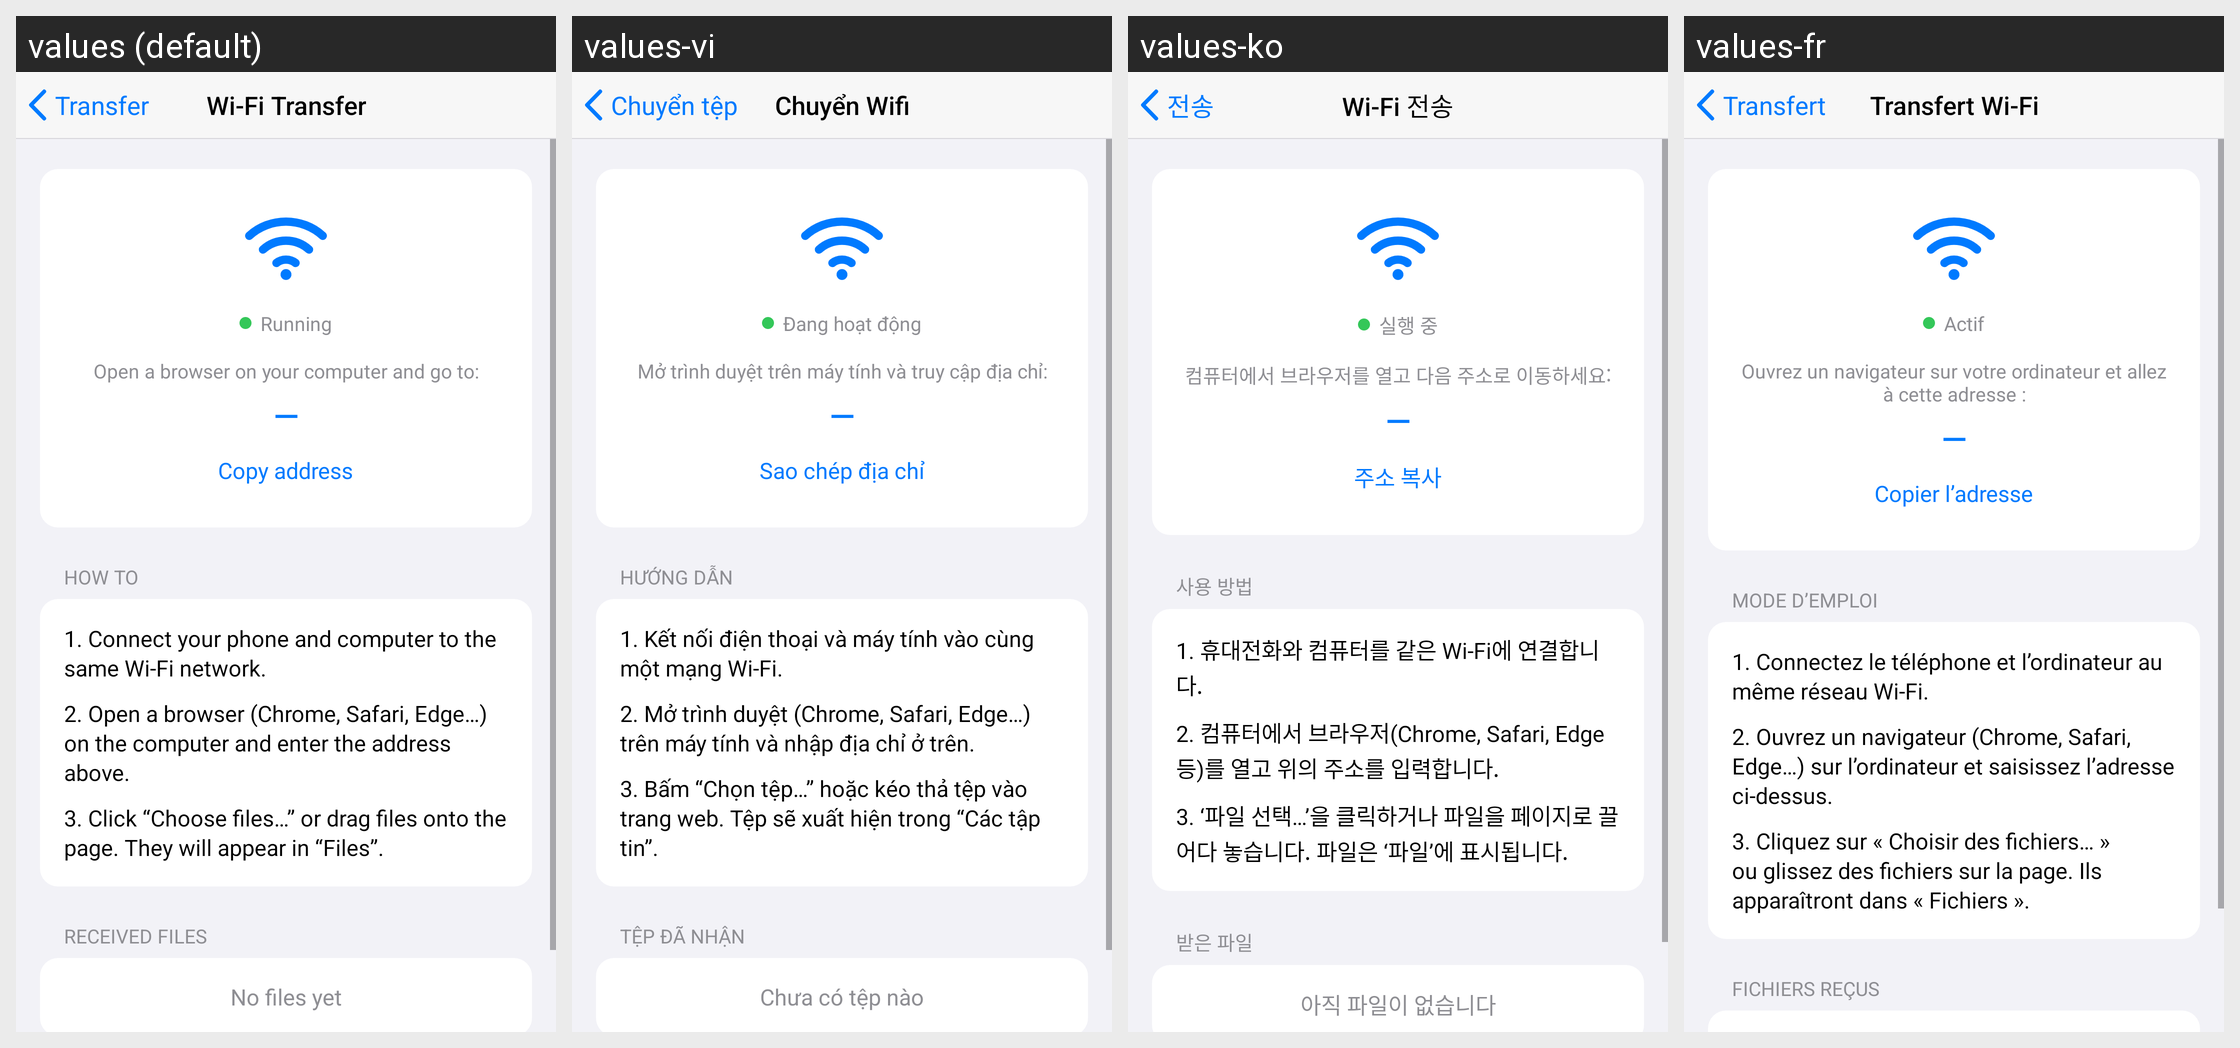

Translations of the strings shown on this Android screen, per locale in the grid:
Android screen res/layout/dialog_wifi_transfer.xml rendered under 4 locales, left to right: values (default), values-vi, values-ko, values-fr. Device: Nexus 5 (rendered at 1080×1920; each locale shown at half size, 540×960, under a caption strip naming it); theme Theme.Epub_reader.
Other locales in the repository, not shown: values-ar, values-de, values-es, values-hi, values-in, values-it, values-ja, values-pl, values-pt, values-tl, values-tr, values-zh.
Strings drawn on this screen, with the default value and each locale's value (text and hints the layout hard-codes, and strings that could not be matched under every locale, appear in the picture but are not listed):

file_transfer
  values: Transfer
  values-vi: Chuyển tệp
  values-ko: 전송
  values-fr: Transfert

wifi_transfer
  values: Wi-Fi Transfer
  values-vi: Chuyển Wifi
  values-ko: Wi-Fi 전송
  values-fr: Transfert Wi-Fi

wifi_status_running
  values: Running
  values-vi: Đang hoạt động
  values-ko: 실행 중
  values-fr: Actif

wifi_open_browser
  values: Open a browser on your computer and go to:
  values-vi: Mở trình duyệt trên máy tính và truy cập địa chỉ:
  values-ko: 컴퓨터에서 브라우저를 열고 다음 주소로 이동하세요:
  values-fr: Ouvrez un navigateur sur votre ordinateur et allez à cette adresse :

copy_address
  values: Copy address
  values-vi: Sao chép địa chỉ
  values-ko: 주소 복사
  values-fr: Copier l’adresse

guide
  values: How to
  values-vi: Hướng dẫn
  values-ko: 사용 방법
  values-fr: Mode d’emploi

wifi_step_1
  values: 1. Connect your phone and computer to the same Wi-Fi network.
  values-vi: 1. Kết nối điện thoại và máy tính vào cùng một mạng Wi-Fi.
  values-ko: 1. 휴대전화와 컴퓨터를 같은 Wi-Fi에 연결합니다.
  values-fr: 1. Connectez le téléphone et l’ordinateur au même réseau Wi-Fi.

wifi_step_2
  values: 2. Open a browser (Chrome, Safari, Edge…) on the computer and enter the address above.
  values-vi: 2. Mở trình duyệt (Chrome, Safari, Edge…) trên máy tính và nhập địa chỉ ở trên.
  values-ko: 2. 컴퓨터에서 브라우저(Chrome, Safari, Edge 등)를 열고 위의 주소를 입력합니다.
  values-fr: 2. Ouvrez un navigateur (Chrome, Safari, Edge…) sur l’ordinateur et saisissez l’adresse ci-dessus.

wifi_step_3
  values: 3. Click “Choose files…” or drag files onto the page. They will appear in “Files”.
  values-vi: 3. Bấm “Chọn tệp…” hoặc kéo thả tệp vào trang web. Tệp sẽ xuất hiện trong “Các tập tin”.
  values-ko: 3. ‘파일 선택…’을 클릭하거나 파일을 페이지로 끌어다 놓습니다. 파일은 ‘파일’에 표시됩니다.
  values-fr: 3. Cliquez sur « Choisir des fichiers… » ou glissez des fichiers sur la page. Ils apparaîtront dans « Fichiers ».

received_files
  values: Received files
  values-vi: Tệp đã nhận
  values-ko: 받은 파일
  values-fr: Fichiers reçus
